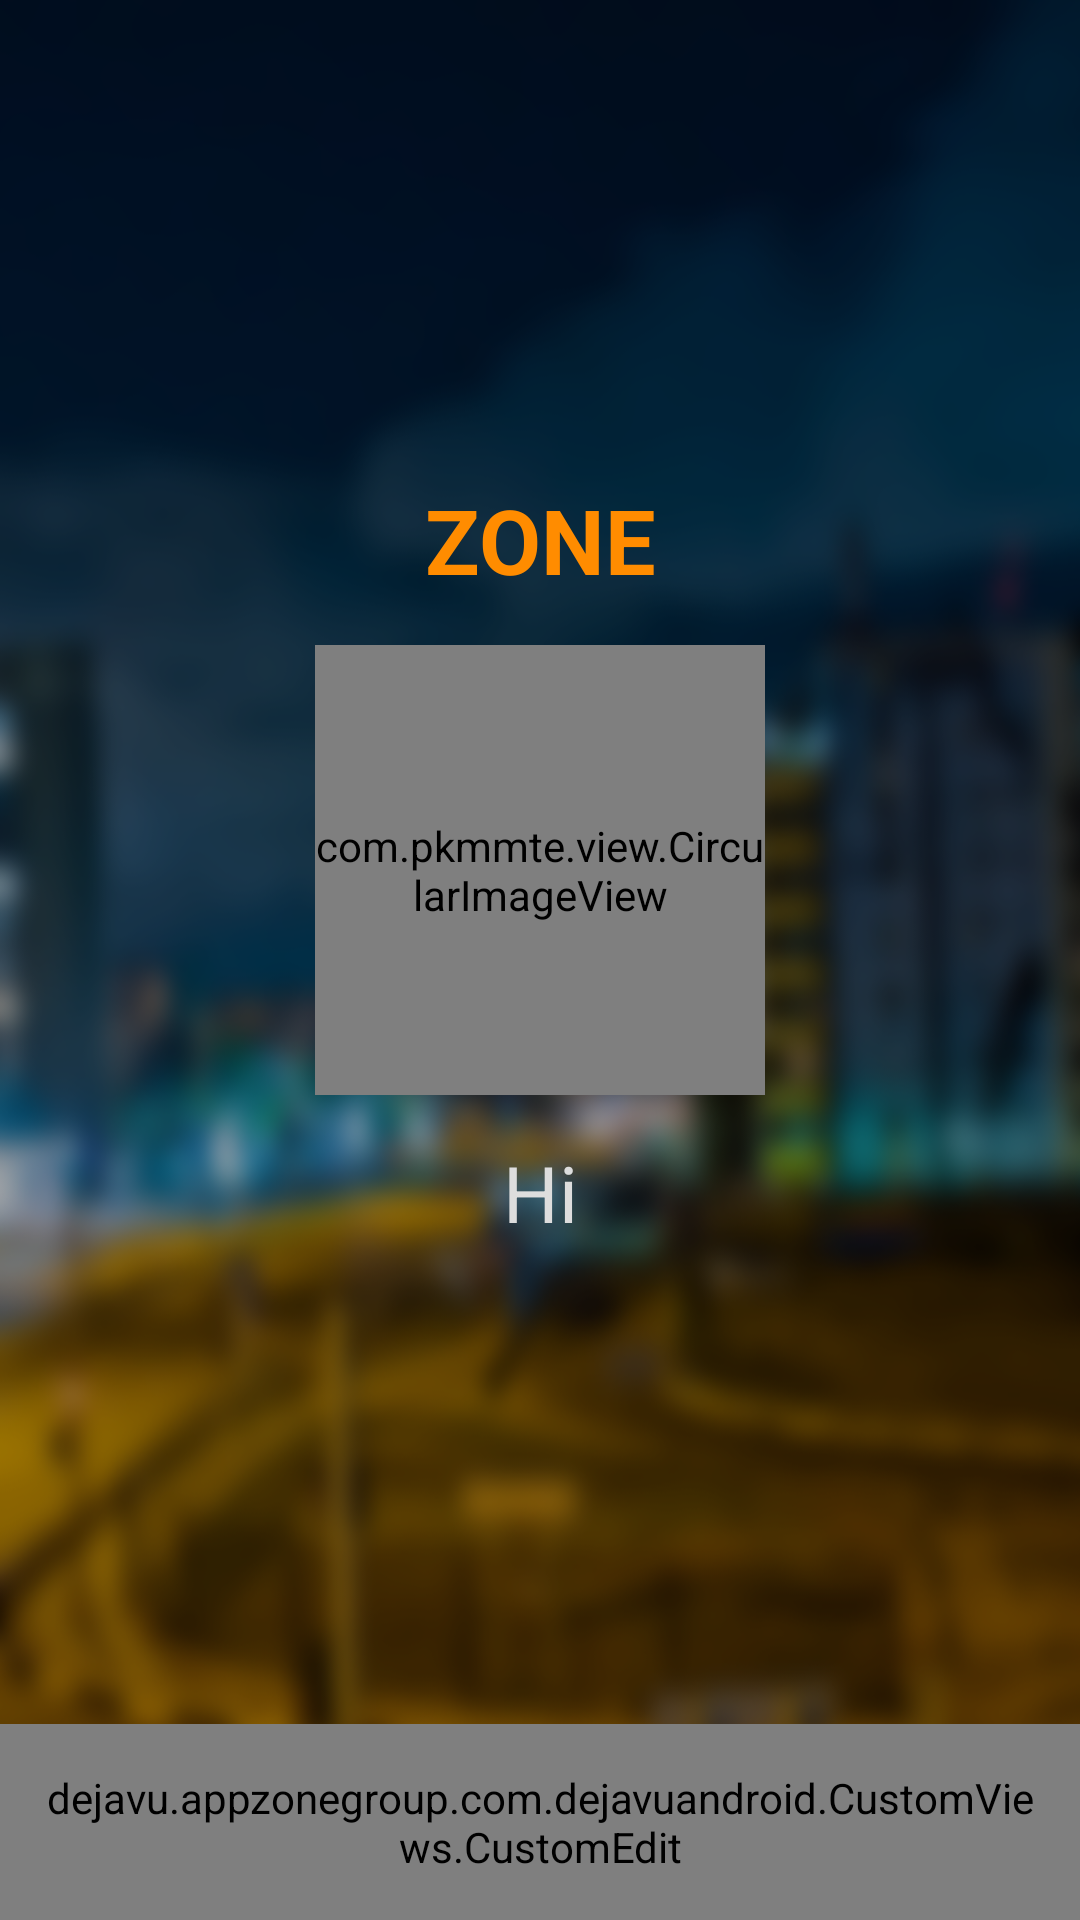

Reconstruct the res/layout file that produces this screen, plus the resources it refers to.
<!-- AndroidManifest.xml: application theme AppTheme -->
<!-- res/layout/password_auth.xml -->
<?xml version="1.0" encoding="utf-8"?>
<LinearLayout xmlns:android="http://schemas.android.com/apk/res/android"
    xmlns:app="http://schemas.android.com/apk/res-auto"
    android:orientation="vertical"
    android:background="@drawable/login_transculsent"
    android:weightSum="2"
    android:layout_width="match_parent"
    android:layout_height="match_parent">


    <ScrollView
        android:fillViewport="true"
        android:layout_width="match_parent"
        android:layout_height="match_parent">

        <LinearLayout

            android:layout_width="match_parent"
            android:orientation="vertical"
            android:layout_height="match_parent">

            <LinearLayout
                android:layout_weight="1"
                android:layout_width="match_parent"
                android:orientation="vertical"
                android:gravity="center"
                android:layout_gravity="center_vertical"
                android:layout_height="wrap_content">
                <TextView
                    android:textColor="@color/zone_orange"
                    android:gravity="center"
                    android:textSize="30dp"
                    android:layout_margin="15dp"
                    android:text="ZONE"
                    android:textStyle="bold"
                    android:layout_width="match_parent"
                    android:layout_height="wrap_content" />

                <com.pkmmte.view.CircularImageView
                    app:border="true"
                    app:border_color="#ddd"
                    app:border_width="2dp"
                    android:id="@+id/contactImage"
                    android:layout_width="150sp"
                    android:layout_height="150sp"
                    android:src="@drawable/pix" />

                <TextView
                    android:id="@+id/welcomeText"
                    android:textColor="#ddd"
                    android:gravity="center"
                    android:textSize="26dp"
                    android:layout_margin="15dp"
                    android:text="@string/welcome"
                    android:layout_width="match_parent"
                    android:layout_height="wrap_content" />
            </LinearLayout>

            <LinearLayout

                android:layout_width="match_parent"
                android:orientation="vertical"
                android:gravity="center"
                android:layout_gravity="bottom"
                android:layout_height="wrap_content">

                <dejavu.appzonegroup.com.dejavuandroid.CustomViews.CustomEdit
                    android:maxLength="10"
                    android:textSize="24sp"
                    android:cursorVisible="true"
                    android:textCursorDrawable="@null"
                    android:padding="15dp"
                    android:imeOptions="actionDone"
                    android:background="@android:color/black"
                    android:hint="@string/password_auth_text"
                    android:textColorHint="#333"
                    android:id="@id/password_field"
                    android:textColor="@android:color/white"
                    android:gravity="center"
                    android:inputType="textPassword"
                    android:layout_width="match_parent"
                    android:layout_height="wrap_content" />
            </LinearLayout>
        </LinearLayout>
    </ScrollView>

</LinearLayout>
<!-- resources referenced by this layout -->
<resources>
  <color name="zone_orange">#FF8C00</color>
  <!-- drawable login_transculsent: png bitmap (drawable, 274789 bytes) -->
  <string name="password_auth_text">enter your password</string>
  <string name="welcome">Hi </string>
  <style name="AppTheme" parent="Theme.AppCompat.NoActionBar">
          <item name="colorPrimary">#3276b1</item>
          <item name="colorPrimaryDark">#3276b1</item>
          <item name="colorAccent">#3276b1</item>
      </style>
</resources>
